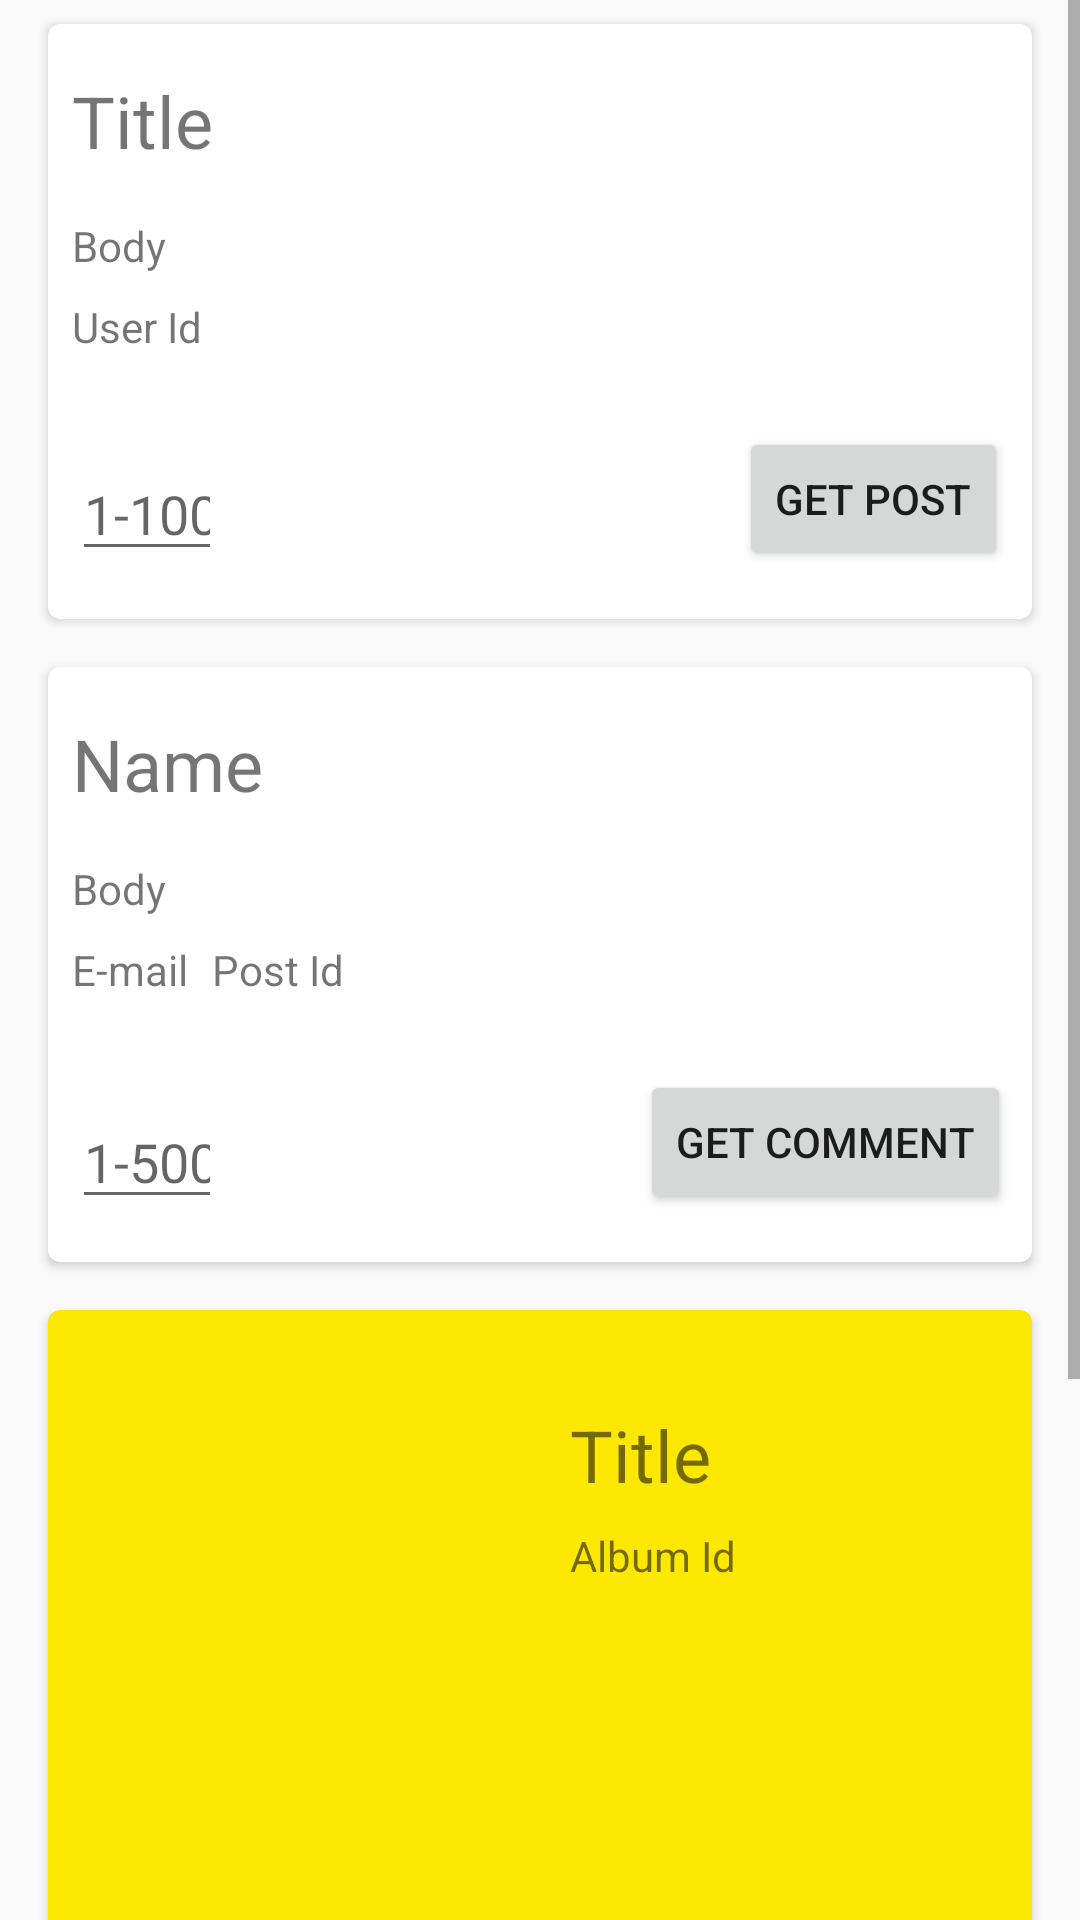

Here is an Android app screen rendered from its layout file. Give the layout XML and the strings, colors and styles it references.
<!-- AndroidManifest.xml: application theme AppTheme -->
<!-- res/layout/activity_cards.xml -->
<ScrollView xmlns:android="http://schemas.android.com/apk/res/android"
    xmlns:app="http://schemas.android.com/apk/res-auto"
    xmlns:tools="http://schemas.android.com/tools"
    android:layout_width="match_parent"
    android:layout_height="wrap_content"
    tools:layout_editor_absoluteX="8dp"
    tools:layout_editor_absoluteY="8dp">

    <android.support.constraint.ConstraintLayout
        android:layout_width="match_parent"
        android:layout_height="match_parent"
        tools:context="by.development.madcat.jsonplaceholdertest.CardsActivity">

        <include
            android:id="@+id/include_post"
            layout="@layout/post_card"
            android:layout_width="0dp"
            android:layout_height="wrap_content"
            android:layout_marginEnd="16dp"
            android:layout_marginLeft="16dp"
            android:layout_marginRight="16dp"
            android:layout_marginStart="16dp"
            android:layout_marginTop="8dp"
            app:layout_constraintLeft_toLeftOf="parent"
            app:layout_constraintRight_toRightOf="parent"
            app:layout_constraintTop_toTopOf="parent" />

        <include
            android:id="@+id/include_comment"
            layout="@layout/comment_card"
            android:layout_width="0dp"
            android:layout_height="wrap_content"
            android:layout_marginEnd="16dp"
            android:layout_marginLeft="16dp"
            android:layout_marginRight="16dp"
            android:layout_marginStart="16dp"
            android:layout_marginTop="16dp"
            app:layout_constraintLeft_toLeftOf="parent"
            app:layout_constraintRight_toRightOf="parent"
            app:layout_constraintTop_toBottomOf="@+id/include_post" />

        <include
            android:id="@+id/include_photo"
            layout="@layout/photo_card"
            android:layout_width="0dp"
            android:layout_height="wrap_content"
            android:layout_marginEnd="16dp"
            android:layout_marginLeft="16dp"
            android:layout_marginRight="16dp"
            android:layout_marginStart="16dp"
            android:layout_marginTop="16dp"
            app:layout_constraintLeft_toLeftOf="parent"
            app:layout_constraintRight_toRightOf="parent"
            app:layout_constraintTop_toBottomOf="@+id/include_comment" />

        <include
            android:id="@+id/include_todo"
            layout="@layout/todo_card"
            android:layout_width="0dp"
            android:layout_height="wrap_content"
            android:layout_marginEnd="16dp"
            android:layout_marginLeft="16dp"
            android:layout_marginRight="16dp"
            android:layout_marginStart="16dp"
            android:layout_marginTop="16dp"
            app:layout_constraintLeft_toLeftOf="parent"
            app:layout_constraintRight_toRightOf="parent"
            app:layout_constraintTop_toBottomOf="@+id/include_photo" />

    </android.support.constraint.ConstraintLayout>

</ScrollView>
<!-- res/layout/post_card.xml (included above) -->
<android.support.v7.widget.CardView
    xmlns:android="http://schemas.android.com/apk/res/android"
    xmlns:card_view="http://schemas.android.com/apk/res-auto"
    xmlns:tools="http://schemas.android.com/tools"
    android:layout_width="match_parent"
    android:layout_height="wrap_content"
    android:layout_gravity="center"
    card_view:cardCornerRadius="4dp"
    card_view:cardElevation="2dp">

    <android.support.constraint.ConstraintLayout
        android:layout_width="match_parent"
        android:layout_height="match_parent">

        <TextView
            android:id="@+id/post_title"
            android:layout_width="0dp"
            android:layout_height="wrap_content"
            android:layout_marginEnd="8dp"
            android:layout_marginLeft="8dp"
            android:layout_marginRight="8dp"
            android:layout_marginStart="8dp"
            android:layout_marginTop="16dp"
            android:text="@string/post_title"
            android:textAlignment="textStart"
            android:textSize="24sp"
            card_view:layout_constraintLeft_toLeftOf="parent"
            card_view:layout_constraintRight_toRightOf="parent"
            card_view:layout_constraintTop_toTopOf="parent" />

        <TextView
            android:id="@+id/post_body"
            android:layout_width="0dp"
            android:layout_height="wrap_content"
            android:layout_marginLeft="8dp"
            android:layout_marginRight="8dp"
            android:layout_marginTop="16dp"
            android:text="@string/post_body"
            android:textSize="14sp"
            card_view:layout_constraintHorizontal_bias="0.0"
            card_view:layout_constraintLeft_toLeftOf="parent"
            card_view:layout_constraintRight_toRightOf="parent"
            card_view:layout_constraintTop_toBottomOf="@+id/post_title" />

        <TextView
            android:id="@+id/post_user_id"
            android:layout_width="0dp"
            android:layout_height="wrap_content"
            android:layout_marginTop="8dp"
            android:text="@string/post_userId"
            android:textSize="14sp"
            card_view:layout_constraintTop_toBottomOf="@+id/post_body"
            android:layout_marginLeft="8dp"
            card_view:layout_constraintLeft_toLeftOf="parent" />

        <EditText
            android:id="@+id/post_id_input"
            android:layout_width="50dp"
            android:layout_height="wrap_content"
            android:layout_marginBottom="16dp"
            android:layout_marginLeft="8dp"
            android:layout_marginTop="24dp"
            android:ems="10"
            android:hint="@string/post_interval"
            android:inputType="number"
            card_view:layout_constraintBottom_toBottomOf="parent"
            card_view:layout_constraintLeft_toLeftOf="parent"
            card_view:layout_constraintTop_toBottomOf="@+id/post_user_id"
            card_view:layout_constraintVertical_bias="1.0" />

        <Button
            android:id="@+id/get_post_button"
            android:layout_width="wrap_content"
            android:layout_height="wrap_content"
            android:layout_marginBottom="16dp"
            android:layout_marginRight="8dp"
            android:layout_marginTop="24dp"
            android:text="@string/get_post_btn_text"
            card_view:layout_constraintBottom_toBottomOf="parent"
            card_view:layout_constraintRight_toRightOf="parent"
            card_view:layout_constraintTop_toBottomOf="@+id/post_user_id" />

    </android.support.constraint.ConstraintLayout>

</android.support.v7.widget.CardView>
<!-- res/layout/comment_card.xml (included above) -->
<?xml version="1.0" encoding="utf-8"?>
<android.support.v7.widget.CardView
    xmlns:android="http://schemas.android.com/apk/res/android"
    xmlns:app="http://schemas.android.com/apk/res-auto"
    xmlns:tools="http://schemas.android.com/tools"
    android:layout_width="match_parent"
    android:layout_height="wrap_content"
    android:layout_gravity="center"
    app:cardCornerRadius="4dp"
    app:cardElevation="2dp">

    <android.support.constraint.ConstraintLayout
        android:layout_width="match_parent"
        android:layout_height="match_parent">

        <TextView
            android:id="@+id/comment_name"
            android:layout_width="0dp"
            android:layout_height="wrap_content"
            android:layout_marginLeft="8dp"
            android:layout_marginRight="8dp"
            android:text="@string/comment_name"
            android:textAlignment="textStart"
            android:textSize="24sp"
            app:layout_constraintLeft_toLeftOf="parent"
            app:layout_constraintRight_toRightOf="parent"
            app:layout_constraintTop_toTopOf="parent"
            android:layout_marginTop="16dp" />

        <TextView
            android:id="@+id/comment_body"
            android:layout_width="0dp"
            android:layout_height="wrap_content"
            android:layout_marginLeft="8dp"
            android:layout_marginRight="8dp"
            android:layout_marginTop="16dp"
            android:text="@string/comment_body"
            app:layout_constraintLeft_toLeftOf="parent"
            app:layout_constraintRight_toRightOf="parent"
            app:layout_constraintTop_toBottomOf="@+id/comment_name" />

        <TextView
            android:id="@+id/comment_email"
            android:layout_width="wrap_content"
            android:layout_height="wrap_content"
            android:layout_marginLeft="8dp"
            android:layout_marginTop="8dp"
            android:text="@string/comment_email"
            app:layout_constraintLeft_toLeftOf="parent"
            app:layout_constraintTop_toBottomOf="@+id/comment_body" />

        <TextView
            android:id="@+id/comment_post_id"
            android:layout_width="wrap_content"
            android:layout_height="wrap_content"
            android:layout_marginLeft="8dp"
            android:layout_marginTop="8dp"
            android:text="@string/comment_postId"
            app:layout_constraintTop_toBottomOf="@+id/comment_body"
            app:layout_constraintLeft_toRightOf="@+id/comment_email" />

        <EditText
            android:id="@+id/comment_id_input"
            android:layout_width="50dp"
            android:layout_height="wrap_content"
            android:layout_marginBottom="6dp"
            android:layout_marginLeft="8dp"
            android:ems="10"
            android:hint="@string/comment_interval"
            android:inputType="number"
            app:layout_constraintBottom_toBottomOf="parent"
            app:layout_constraintLeft_toLeftOf="parent"
            android:layout_marginTop="24dp"
            app:layout_constraintTop_toBottomOf="@+id/comment_post_id" />

        <Button
            android:id="@+id/get_comment_button"
            android:layout_width="wrap_content"
            android:layout_height="wrap_content"
            android:layout_marginBottom="16dp"
            android:layout_marginRight="7dp"
            android:text="@string/get_comment_btn_text"
            app:layout_constraintBottom_toBottomOf="parent"
            app:layout_constraintRight_toRightOf="parent"
            android:layout_marginTop="24dp"
            app:layout_constraintTop_toBottomOf="@+id/comment_post_id" />

    </android.support.constraint.ConstraintLayout>
</android.support.v7.widget.CardView>
<!-- res/layout/photo_card.xml (included above) -->
<?xml version="1.0" encoding="utf-8"?>
<android.support.v7.widget.CardView xmlns:android="http://schemas.android.com/apk/res/android"
    xmlns:app="http://schemas.android.com/apk/res-auto"
    xmlns:tools="http://schemas.android.com/tools"
    android:layout_width="match_parent"
    android:layout_height="wrap_content"
    style="@style/MyCardViewStyle">

    <android.support.constraint.ConstraintLayout
        android:layout_width="match_parent"
        android:layout_height="match_parent">

        <android.support.constraint.ConstraintLayout
            android:id="@+id/constraintLayout"
            android:layout_width="0dp"
            android:layout_height="wrap_content"
            android:layout_marginLeft="8dp"
            android:layout_marginRight="8dp"
            android:layout_marginStart="8dp"
            android:layout_marginTop="16dp"
            app:layout_constraintLeft_toLeftOf="parent"
            app:layout_constraintRight_toRightOf="parent"
            app:layout_constraintTop_toTopOf="parent"
            android:layout_marginEnd="8dp">

            <ImageView
                android:id="@+id/photo_image"
                android:layout_width="150dp"
                android:layout_height="150dp"
                android:layout_marginLeft="8dp"
                android:layout_marginStart="8dp"
                android:layout_marginTop="16dp"
                app:layout_constraintLeft_toLeftOf="parent"
                app:layout_constraintTop_toTopOf="parent" />

            <TextView
                android:id="@+id/photo_title"
                android:layout_width="0dp"
                android:layout_height="wrap_content"
                android:layout_marginLeft="8dp"
                android:layout_marginRight="8dp"
                android:layout_marginTop="16dp"
                android:text="@string/photo_title"
                android:textSize="24sp"
                app:layout_constraintLeft_toRightOf="@+id/photo_image"
                app:layout_constraintRight_toRightOf="parent"
                app:layout_constraintTop_toTopOf="parent"
                android:layout_marginStart="8dp"
                android:layout_marginEnd="8dp" />

            <TextView
                android:id="@+id/photo_album_id"
                android:layout_width="0dp"
                android:layout_height="wrap_content"
                android:layout_marginEnd="8dp"
                android:layout_marginLeft="8dp"
                android:layout_marginRight="8dp"
                android:layout_marginStart="8dp"
                android:layout_marginTop="8dp"
                android:text="@string/photo_album_id"
                app:layout_constraintLeft_toRightOf="@+id/photo_image"
                app:layout_constraintRight_toRightOf="parent"
                app:layout_constraintTop_toBottomOf="@+id/photo_title" />
        </android.support.constraint.ConstraintLayout>

        <android.support.design.widget.TextInputLayout
            android:layout_width="wrap_content"
            android:layout_height="wrap_content"
            android:layout_marginTop="24dp"
            app:layout_constraintTop_toBottomOf="@+id/constraintLayout"
            android:layout_marginLeft="8dp"
            app:layout_constraintLeft_toLeftOf="parent"
            app:layout_constraintBottom_toBottomOf="parent"
            android:layout_marginBottom="16dp">

            <EditText
                android:id="@+id/photo_id_input"
                android:layout_width="60dp"
                android:layout_height="wrap_content"
                android:layout_weight="1"
                android:ems="10"
                android:hint="@string/photo_interval"
                android:inputType="number"
                tools:layout_editor_absoluteX="8dp"
                tools:layout_editor_absoluteY="12dp" />
        </android.support.design.widget.TextInputLayout>

        <Button
            android:id="@+id/get_photo_button"
            android:layout_width="wrap_content"
            android:layout_height="wrap_content"
            android:layout_marginBottom="16dp"
            android:layout_marginRight="8dp"
            android:layout_marginTop="24dp"
            android:text="@string/get_photo_btn_text"
            app:layout_constraintBottom_toBottomOf="parent"
            app:layout_constraintRight_toRightOf="parent"
            app:layout_constraintTop_toBottomOf="@+id/constraintLayout"
            app:layout_constraintVertical_bias="0.0"
            android:layout_marginEnd="8dp"
            android:theme="@style/MyButtonStyle"/>
    </android.support.constraint.ConstraintLayout>
</android.support.v7.widget.CardView>
<!-- res/layout/todo_card.xml (included above) -->
<?xml version="1.0" encoding="utf-8"?>
<android.support.v7.widget.CardView
    xmlns:android="http://schemas.android.com/apk/res/android"
    xmlns:app="http://schemas.android.com/apk/res-auto"
    xmlns:tools="http://schemas.android.com/tools"
    android:layout_width="match_parent"
    android:layout_height="wrap_content"
    style="@style/MyCardViewStyle" >

    <android.support.constraint.ConstraintLayout
        android:layout_width="match_parent"
        android:layout_height="match_parent">

        <TextView
            android:id="@+id/todo_title"
            android:layout_width="0dp"
            android:layout_height="wrap_content"
            android:layout_marginLeft="8dp"
            android:layout_marginRight="8dp"
            android:layout_marginTop="16dp"
            android:text="@string/todo_title"
            android:textSize="24sp"
            app:layout_constraintLeft_toLeftOf="parent"
            app:layout_constraintRight_toRightOf="parent"
            app:layout_constraintTop_toTopOf="parent"
            android:layout_marginStart="8dp"
            android:layout_marginEnd="8dp" />

        <TextView
            android:id="@+id/todo_user_id"
            android:layout_width="0dp"
            android:layout_height="wrap_content"
            android:layout_marginLeft="8dp"
            android:layout_marginTop="8dp"
            android:text="@string/todo_user_id"
            android:textSize="14sp"
            app:layout_constraintLeft_toLeftOf="parent"
            app:layout_constraintTop_toBottomOf="@+id/todo_title"
            android:layout_marginStart="8dp" />

        <TextView
            android:id="@+id/todo_completed"
            android:layout_width="0dp"
            android:layout_height="wrap_content"
            android:layout_marginLeft="8dp"
            android:layout_marginTop="8dp"
            android:text="@string/todo_completed"
            android:textSize="14sp"
            app:layout_constraintLeft_toRightOf="@+id/todo_user_id"
            app:layout_constraintTop_toBottomOf="@+id/todo_title"
            android:layout_marginStart="8dp" />

        <FrameLayout
            android:layout_width="0dp"
            android:layout_height="1dp"
            android:background="@color/colorBlack"
            android:id="@+id/frameLayout"
            android:layout_marginTop="8dp"
            app:layout_constraintTop_toBottomOf="@+id/todo_completed"
            android:layout_marginLeft="8dp"
            app:layout_constraintLeft_toLeftOf="parent"
            android:layout_marginRight="8dp"
            app:layout_constraintRight_toRightOf="parent" />

        <android.support.design.widget.TextInputLayout
            android:layout_width="wrap_content"
            android:layout_height="wrap_content"
            android:layout_marginTop="16dp"
            app:layout_constraintTop_toBottomOf="@+id/frameLayout"
            android:layout_marginLeft="8dp"
            app:layout_constraintLeft_toLeftOf="parent"
            app:layout_constraintBottom_toBottomOf="parent"
            android:layout_marginBottom="16dp"
            android:layout_marginStart="8dp">

            <EditText
                android:id="@+id/todo_id_input"
                android:layout_width="50dp"
                android:layout_height="wrap_content"
                android:layout_weight="1"
                android:ems="10"
                android:hint="@string/todo_interval"
                android:inputType="number"
                android:textSize="14sp"
                tools:layout_editor_absoluteX="8dp"
                tools:layout_editor_absoluteY="12dp" />
        </android.support.design.widget.TextInputLayout>

        <Button
            android:id="@+id/get_todo_button"
            android:layout_width="wrap_content"
            android:layout_height="wrap_content"
            android:layout_marginBottom="16dp"
            android:layout_marginRight="8dp"
            android:text="@string/get_todo_btn_text"
            app:layout_constraintBottom_toBottomOf="parent"
            app:layout_constraintRight_toRightOf="parent"
            android:theme="@style/MyButtonStyle"
            android:layout_marginEnd="8dp"
            android:layout_marginTop="16dp"
            app:layout_constraintTop_toBottomOf="@+id/frameLayout" />
    </android.support.constraint.ConstraintLayout>
</android.support.v7.widget.CardView>
<!-- resources referenced by this layout -->
<resources>
  <color name="colorBlack">#000000</color>
  <string name="comment_body">Body</string>
  <string name="comment_email">E-mail</string>
  <string name="comment_interval">1-500</string>
  <string name="comment_name">Name</string>
  <string name="comment_postId">Post Id</string>
  <string name="get_comment_btn_text">Get comment</string>
  <string name="get_photo_btn_text">Get photo</string>
  <string name="get_post_btn_text">Get post</string>
  <string name="get_todo_btn_text">Get todo</string>
  <string name="photo_album_id">Album Id</string>
  <string name="photo_interval">1-5000</string>
  <string name="photo_title">Title</string>
  <string name="post_body">Body</string>
  <string name="post_interval">1-100</string>
  <string name="post_title">Title</string>
  <string name="post_userId">User Id</string>
  <string name="todo_completed">Completed</string>
  <string name="todo_interval">1-200</string>
  <string name="todo_title">Title</string>
  <string name="todo_user_id">User Id</string>
  <style name="MyButtonStyle">
          <item name="colorControlHighlight">@color/red</item>
          <item name="colorButtonNormal">@color/orange</item>
      </style>
  <style name="MyCardViewStyle" parent="Theme.AppCompat.Light">
          <item name="cardCornerRadius">4dp</item>
          <item name="cardElevation">2dp</item>
          <item name="cardBackgroundColor">@color/yellow</item>
      </style>
  <style name="AppTheme" parent="Theme.AppCompat.Light.DarkActionBar">
          
          <item name="colorPrimary">@color/colorPrimary</item>
          <item name="colorPrimaryDark">@color/colorPrimaryDark</item>
          <item name="colorAccent">@color/colorAccent</item>
      </style>
  <color name="red">#ff0000</color>
  <color name="orange">#ff7700</color>
  <color name="yellow">#fce802</color>
  <color name="colorPrimary">#3F51B5</color>
  <color name="colorPrimaryDark">#303F9F</color>
  <color name="colorAccent">#FF4081</color>
</resources>
